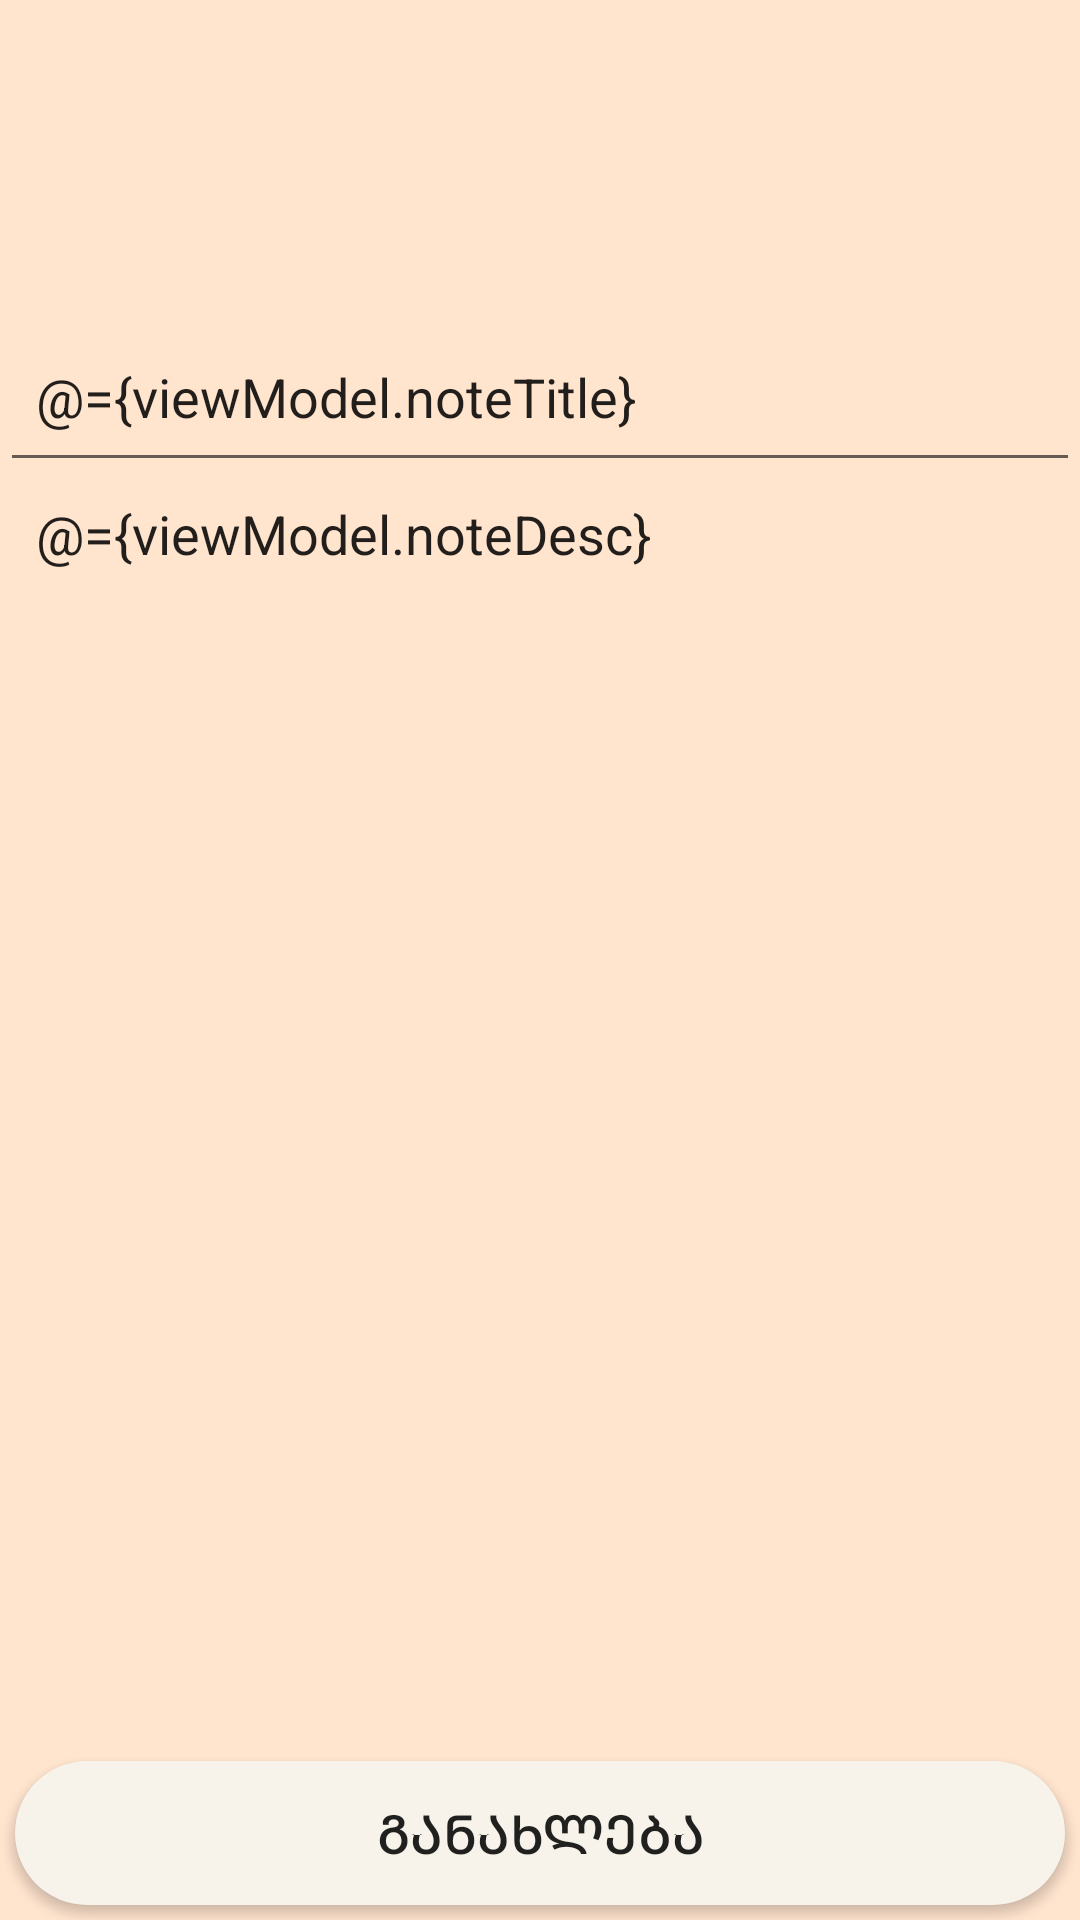

Reconstruct the res/layout file that produces this screen, plus the resources it refers to.
<!-- AndroidManifest.xml: application theme Theme.Jani -->
<!-- res/layout/fragment_update_note.xml -->
<?xml version="1.0" encoding="utf-8"?>
<layout xmlns:android="http://schemas.android.com/apk/res/android"
    xmlns:tools="http://schemas.android.com/tools"
    xmlns:app="http://schemas.android.com/apk/res-auto">

    <data>
        <variable
            name="viewModel"
            type="com.eat.jani.viewmodels.note.NoteViewModel" />
    </data>

    <FrameLayout
        android:layout_width="match_parent"
        android:layout_height="match_parent">

        <androidx.constraintlayout.widget.ConstraintLayout
            android:layout_width="match_parent"
            android:layout_height="match_parent"
            android:background="#FFE4CE"
            tools:context=".fragments.main.note.UpdateNoteFragment">

            <ImageView
                android:id="@+id/arrowBack"
                android:layout_width="50dp"
                android:layout_height="50dp"
                android:layout_marginStart="16dp"
                android:layout_marginTop="16dp"
                android:src="@drawable/left_arrow"
                app:layout_constraintStart_toStartOf="parent"
                app:layout_constraintTop_toTopOf="parent"
                tools:ignore="ContentDescription" />

            <EditText
                android:id="@+id/editText2"
                android:layout_width="match_parent"
                android:layout_height="wrap_content"
                android:layout_marginTop="44dp"
                android:hint="სათაური"
                android:inputType="text"
                android:text="@={viewModel.noteTitle}"
                android:paddingHorizontal="12dp"
                android:paddingBottom="16dp"
                app:layout_constraintEnd_toEndOf="parent"
                app:layout_constraintStart_toStartOf="parent"
                app:layout_constraintTop_toBottomOf="@+id/arrowBack"
                tools:ignore="Autofill,HardcodedText,TextFields" />

            <EditText
                android:id="@+id/editText3"
                android:layout_width="match_parent"
                android:layout_height="0dp"
                android:layout_marginBottom="8dp"
                android:background="@android:color/transparent"
                android:gravity="top|start"
                android:hint="შინაარსი"
                android:text="@={viewModel.noteDesc}"
                android:inputType="textMultiLine"
                android:maxWidth="250dp"
                android:overScrollMode="always"
                android:paddingStart="12dp"
                android:paddingTop="5dp"
                android:paddingEnd="12dp"
                android:scrollbars="vertical"
                app:layout_constraintBottom_toTopOf="@+id/updateBtn"
                app:layout_constraintEnd_toEndOf="parent"
                app:layout_constraintStart_toStartOf="parent"
                app:layout_constraintTop_toBottomOf="@+id/editText2"
                tools:ignore="Autofill,HardcodedText" />

            <Button
                android:id="@+id/updateBtn"
                android:layout_width="0dp"
                android:layout_height="wrap_content"
                android:text="განახლება"
                android:textSize="18sp"
                android:layout_margin="5dp"
                android:background="@drawable/welcome_btn"
                app:layout_constraintBottom_toBottomOf="parent"
                app:layout_constraintEnd_toEndOf="parent"
                app:layout_constraintStart_toStartOf="parent"
                tools:ignore="HardcodedText" />

        </androidx.constraintlayout.widget.ConstraintLayout>

        <View
            android:id="@+id/loadingOverlay"
            android:layout_width="match_parent"
            android:layout_height="match_parent"
            android:background="#80000000"
            android:visibility="gone" />

        <com.airbnb.lottie.LottieAnimationView
            android:id="@+id/loadingAnimation"
            android:layout_width="200dp"
            android:layout_height="200dp"
            android:layout_gravity="center"
            android:visibility="gone"
            app:lottie_autoPlay="false"
            app:lottie_loop="true"
            app:lottie_fileName="loading.json" />

    </FrameLayout>
</layout>
<!-- resources referenced by this layout -->
<resources>
  <!-- drawable welcome_btn (drawable) -->
  <?xml version="1.0" encoding="utf-8"?>
  <shape xmlns:android="http://schemas.android.com/apk/res/android">
      <solid android:color="@color/secondary" />
      <stroke android:width="0dp" />
      <corners android:radius="30dp" />
  </shape>
  <style name="Theme.Jani" parent="Base.Theme.Jani" />
  <color name="secondary">#f7f3eb</color>
  <style name="Base.Theme.Jani" parent="Theme.AppCompat.Light.NoActionBar">
          
          
      </style>
</resources>
